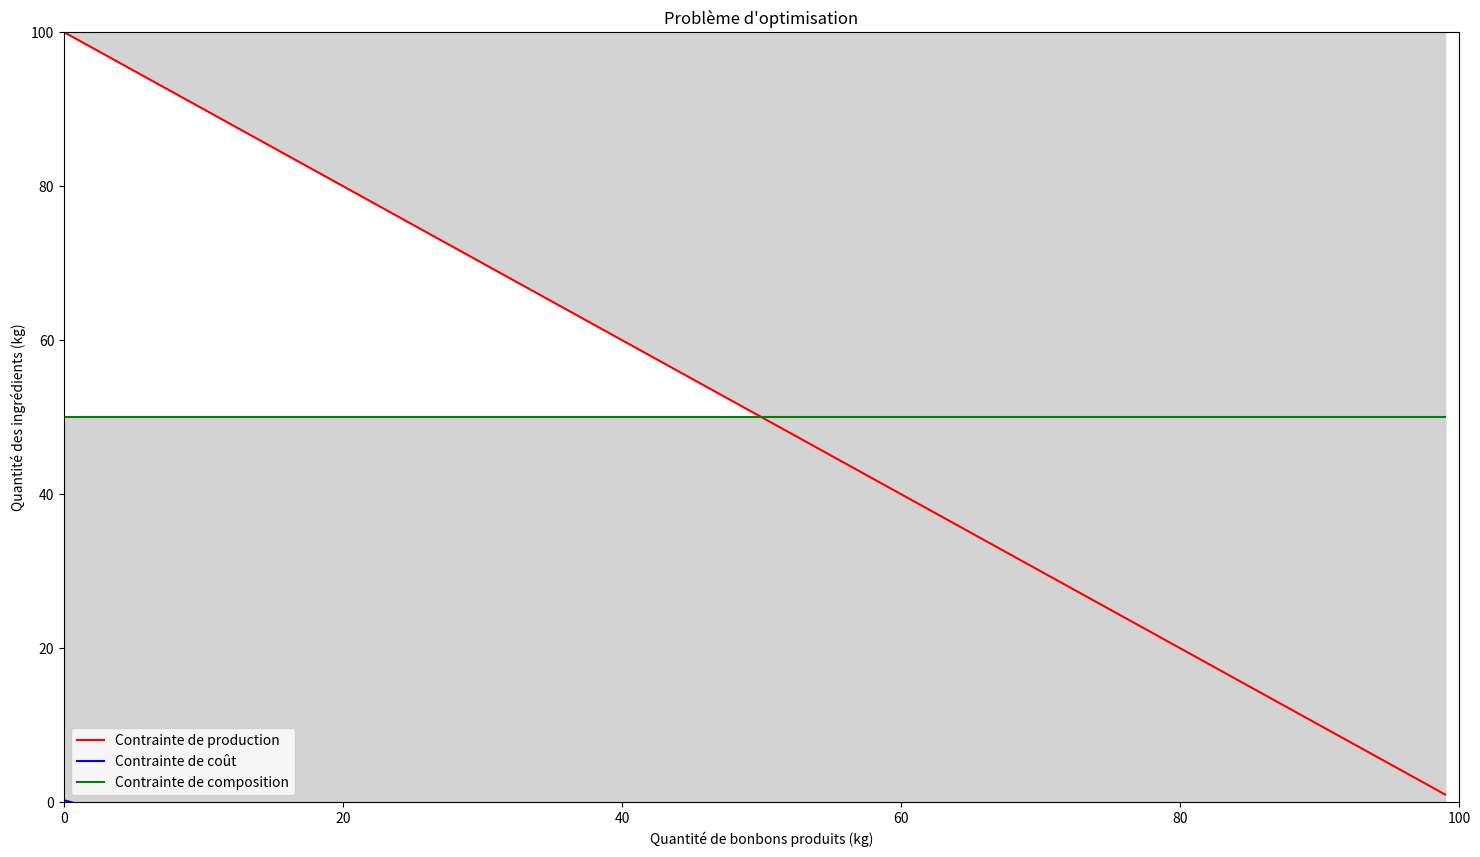

The matplotlib source for this figure:
import numpy as np
import matplotlib.pyplot as plt

xmax = 100
x = np.arange(0, xmax)

# Les contraintes
y1 = 100 - x
y2 = (5 - 10*x)/20 
y3 = np.minimum(50, 0*x + 80) 

ymax = 100 

# Tracer les graphiques
plt.plot(x, y1, color='red', label='Contrainte de production')
plt.plot(x, y2, color='blue', label='Contrainte de coût')
plt.plot(x, y3, color='green', label='Contrainte de composition')

plt.fill_between(x, y1, ymax, color='lightgrey')
plt.fill_between(x, y2, y3, color='lightgrey')

plt.ylim(0, ymax)
plt.xlim(0, xmax)

plt.xlabel('Quantité de bonbons produits (kg)')
plt.ylabel('Quantité des ingrédients (kg)')
plt.legend()
plt.title('Problème d\'optimisation')

plt.gcf().set_size_inches(18, 10)
plt.show()
